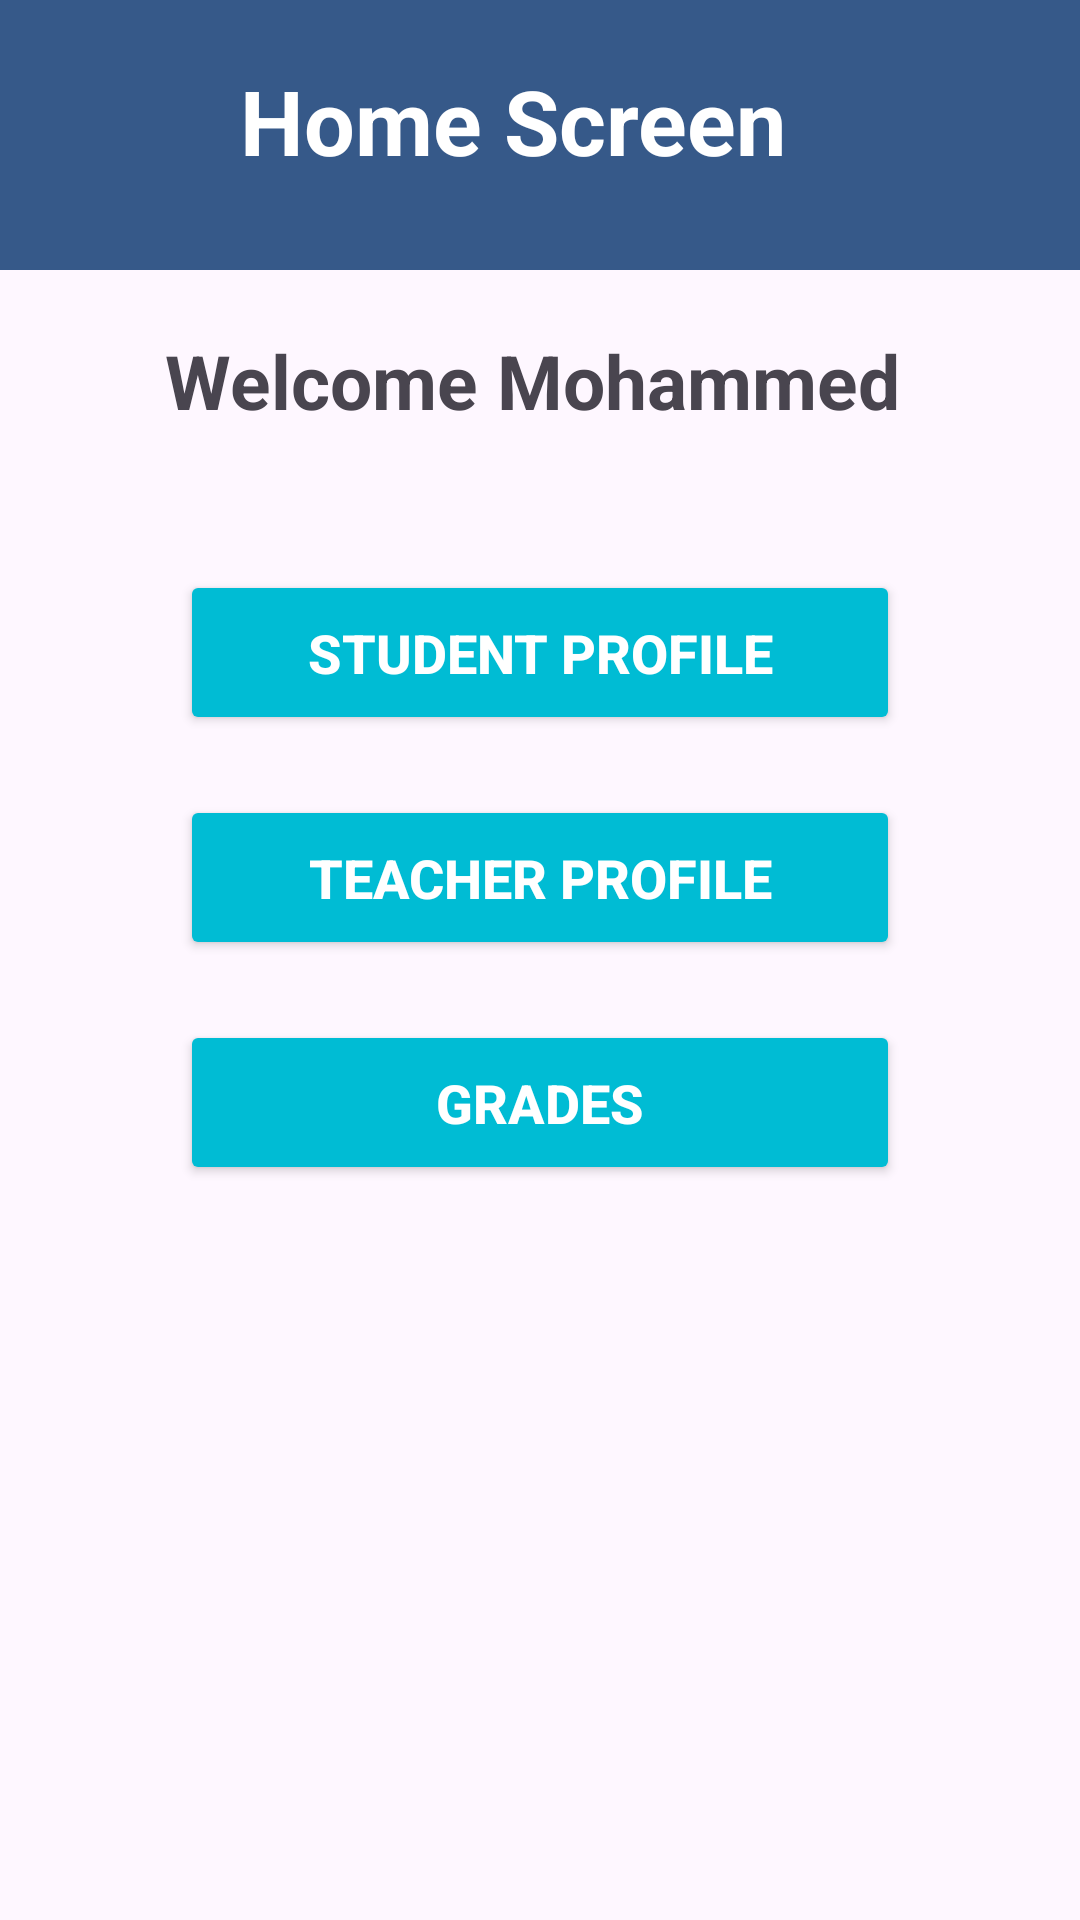

Android layout source for this screen:
<!-- AndroidManifest.xml: application theme Theme.ProjectFinal -->
<!-- res/layout/activity_home_screen.xml -->
<?xml version="1.0" encoding="utf-8"?>
<RelativeLayout
    xmlns:android="http://schemas.android.com/apk/res/android"
    xmlns:app="http://schemas.android.com/apk/res-auto"
    xmlns:tools="http://schemas.android.com/tools"
    android:id="@+id/main"
    android:layout_width="match_parent"
    android:layout_height="match_parent"
    tools:context=".HomeScreen">
    <TextView
        android:id="@+id/barHome"
        android:layout_width="match_parent"
        android:layout_height="90dp"
        android:textColor="@color/white"
        android:layout_centerHorizontal="true"
        android:textSize="20sp"
        android:background="#365989"/>
    <TextView
        android:id="@+id/Home"
        android:layout_width="200dp"
        android:layout_height="50dp"
        android:layout_centerHorizontal="true"
        android:layout_marginTop="20dp"
        android:text="Home Screen"
        android:textColor="@color/white"
        android:textSize="30sp"
        android:textStyle="bold"/>
    <TextView
        android:id="@+id/texthome"
        android:layout_width="250dp"
        android:layout_height="40dp"
        android:layout_below="@+id/barHome"
        android:layout_centerHorizontal="true"
        android:layout_marginTop="20dp"
        android:text="Welcome Mohammed"
        android:textSize="25sp"
        android:textStyle="bold"
        />
    <Button
        android:id="@+id/Student"
        android:layout_width="match_parent"
        android:layout_height="55dp"
        android:text="Student Profile"
        android:textSize="18sp"
        android:textStyle="bold"
        android:textColor="@android:color/white"
        android:backgroundTint="#00BCD4"
        android:layout_below="@+id/texthome"
        android:layout_marginTop="40dp"
        android:layout_marginLeft="60dp"
        android:layout_marginRight="60dp"/>
    <Button
        android:id="@+id/teacher"
        android:layout_width="match_parent"
        android:layout_height="55dp"
        android:text="Teacher Profile"
        android:textSize="18sp"
        android:textStyle="bold"
        android:textColor="@android:color/white"
        android:backgroundTint="#00BCD4"
        android:layout_below="@+id/Student"
        android:layout_marginTop="20dp"
        android:layout_marginLeft="60dp"
        android:layout_marginRight="60dp"/>

    <Button
        android:id="@+id/grades"
        android:layout_width="match_parent"
        android:layout_height="55dp"
        android:text="Grades"
        android:textSize="18sp"
        android:textStyle="bold"
        android:textColor="@android:color/white"
        android:backgroundTint="#00BCD4"
        android:layout_below="@+id/teacher"
        android:layout_marginTop="20dp"
        android:layout_marginLeft="60dp"
        android:layout_marginRight="60dp"/>
</RelativeLayout>
<!-- resources referenced by this layout -->
<resources>
  <color name="white">#FFFFFFFF</color>
  <style name="Theme.ProjectFinal" parent="Base.Theme.ProjectFinal" />
  <style name="Base.Theme.ProjectFinal" parent="Theme.Material3.DayNight.NoActionBar">
          
          
      </style>
</resources>
